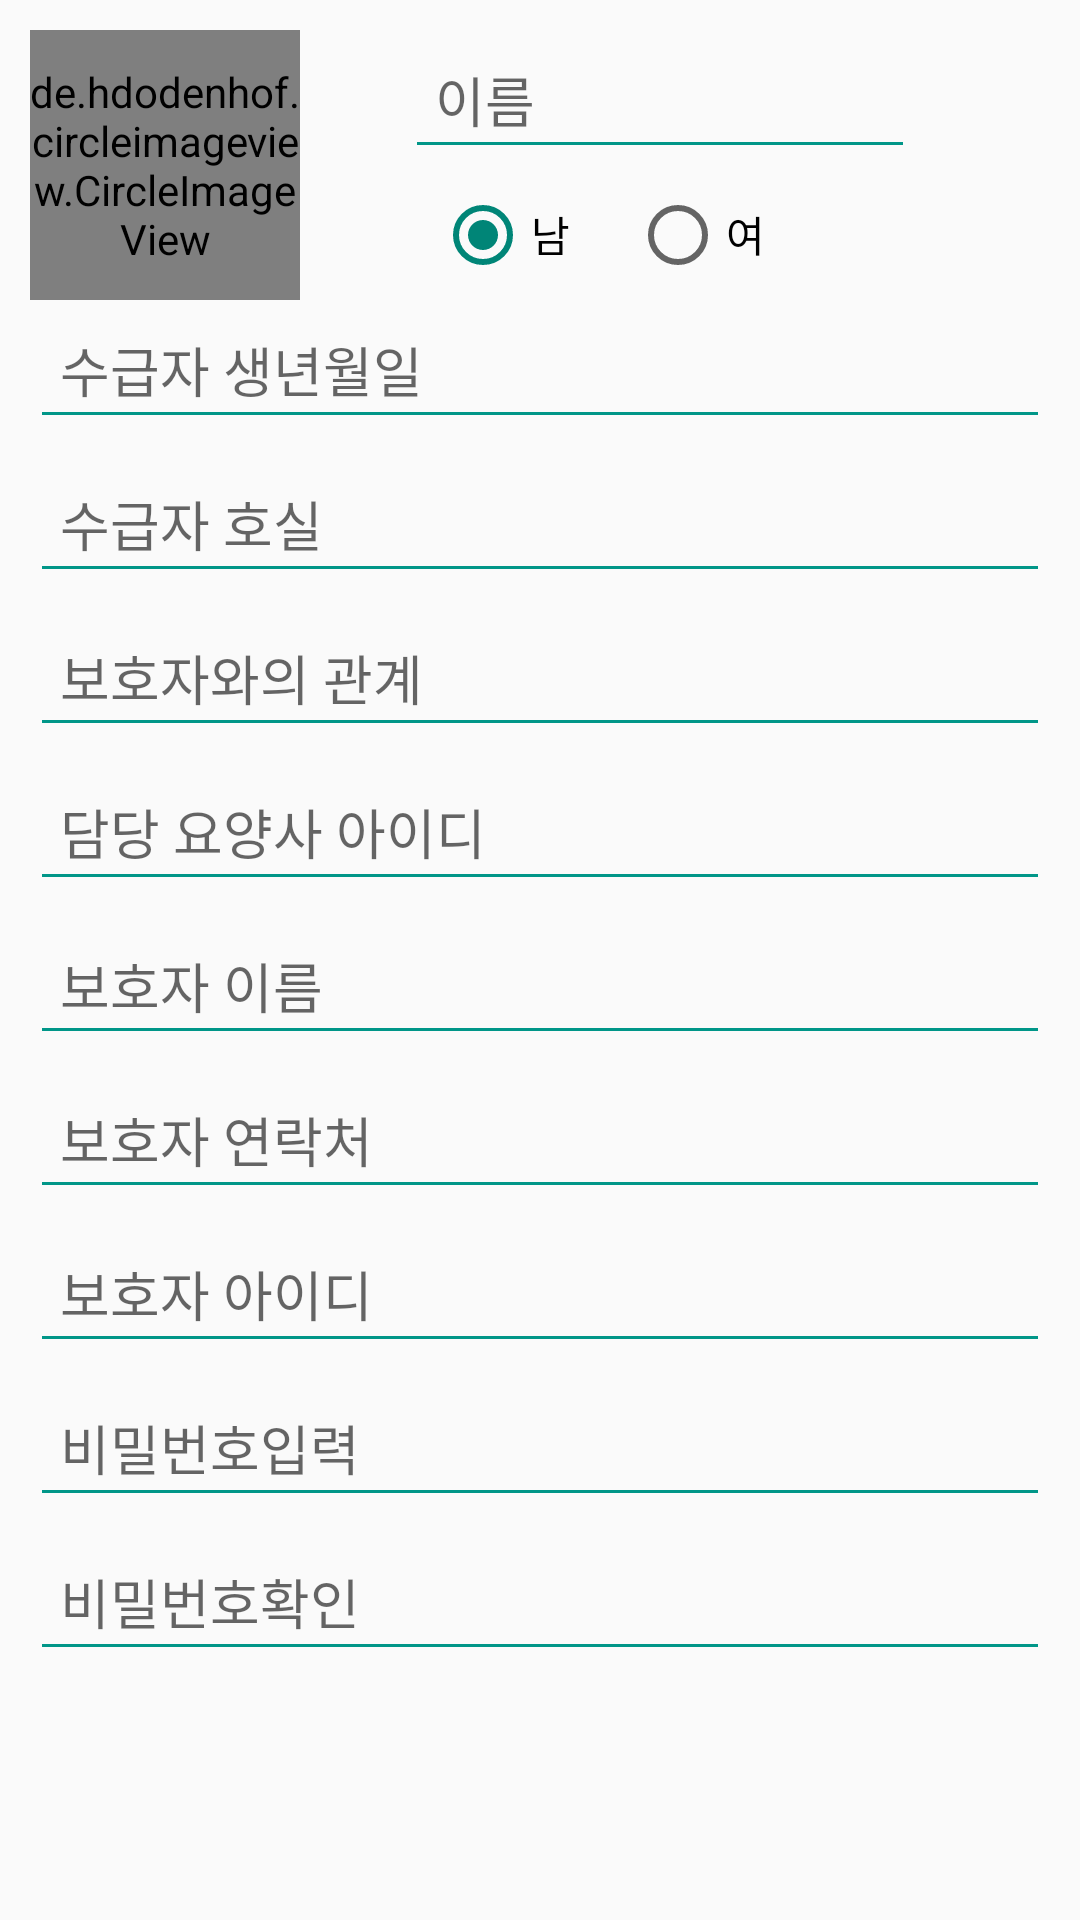

Android layout source for this screen:
<!-- AndroidManifest.xml: application theme AppTheme -->
<!-- res/layout/activity_createpatient.xml -->
<?xml version="1.0" encoding="utf-8"?>
<LinearLayout xmlns:android="http://schemas.android.com/apk/res/android"
    android:orientation="vertical" android:layout_width="match_parent"
    android:layout_height="match_parent"
    android:gravity="center">

    <ScrollView
        android:layout_width="match_parent"
        android:layout_height="match_parent"
        android:id="@+id/scrollView" >

        <LinearLayout
            android:orientation="vertical"
            android:layout_width="match_parent"
            android:layout_height="match_parent">

            <LinearLayout
                android:orientation="horizontal"
                android:layout_width="match_parent"
                android:layout_height="wrap_content"
                android:layout_weight="1"
                android:gravity="center"
                android:layout_marginTop="10dp">


                <de.hdodenhof.circleimageview.CircleImageView
                    android:layout_width="90dp"
                    android:layout_height="90dp"
                    android:id="@+id/image_patient"
                    android:layout_marginLeft="10dp"
                    android:src="@drawable/user_plain" />

                <LinearLayout
                    android:orientation="vertical"
                    android:layout_width="match_parent"
                    android:layout_height="match_parent"
                    android:gravity="center">

                    <EditText
                        android:layout_width="match_parent"
                        android:layout_height="wrap_content"
                        android:id="@+id/input_patientName"
                        android:layout_gravity="center_horizontal"
                        android:theme="@style/MyEditTextTheme"
                        android:hint="이름"
                        android:layout_marginLeft="40dp"
                        android:layout_marginRight="50dp"
                        android:padding="10dp" />

                    <LinearLayout
                        android:orientation="horizontal"
                        android:layout_width="match_parent"
                        android:layout_height="wrap_content"
                        android:gravity="center"
                        android:layout_marginLeft="40dp"
                        android:layout_marginRight="50dp"
                        android:padding="10dp">

                        <RadioGroup
                            android:layout_width="match_parent"
                            android:layout_height="match_parent"
                            android:orientation="horizontal">

                            <RadioButton
                                android:layout_width="wrap_content"
                                android:layout_height="wrap_content"
                                android:text="남"
                                android:id="@+id/radio_patient_male"
                                android:checked="true"
                                android:layout_marginRight="10dp" />

                            <RadioButton
                                android:layout_width="wrap_content"
                                android:layout_height="wrap_content"
                                android:text="여"
                                android:id="@+id/radio_patient_female"
                                android:checked="false"
                                android:layout_marginLeft="10dp" />
                        </RadioGroup>

                    </LinearLayout>
                </LinearLayout>



            </LinearLayout>

            <LinearLayout
                android:orientation="vertical"
                android:layout_width="match_parent"
                android:layout_height="wrap_content"
                android:layout_weight="9">

                <EditText
                    android:layout_width="match_parent"
                    android:layout_height="wrap_content"
                    android:ems="10"
                    android:id="@+id/input_birthday"
                    android:layout_gravity="center_horizontal"
                    android:theme="@style/MyEditTextTheme"
                    android:hint="수급자 생년월일"
                    android:layout_marginLeft="10dp"
                    android:layout_marginRight="10dp"
                    android:padding="10dp"
                    android:layout_marginBottom="5dp"
                    android:inputType="date" />

                <EditText
                    android:layout_width="match_parent"
                    android:layout_height="wrap_content"
                    android:id="@+id/input_roomNumber"
                    android:layout_gravity="center_horizontal"
                    android:theme="@style/MyEditTextTheme"
                    android:hint="수급자 호실"
                    android:layout_marginLeft="10dp"
                    android:layout_marginRight="10dp"
                    android:padding="10dp"
                    android:layout_marginBottom="5dp" />

                <EditText
                    android:layout_width="match_parent"
                    android:layout_height="wrap_content"
                    android:ems="10"
                    android:id="@+id/input_relation"
                    android:layout_gravity="center_horizontal"
                    android:theme="@style/MyEditTextTheme"
                    android:hint="보호자와의 관계"
                    android:layout_marginLeft="10dp"
                    android:layout_marginRight="10dp"
                    android:padding="10dp"
                    android:layout_marginBottom="5dp"
                    android:inputType="text" />

                <EditText
                    android:layout_width="match_parent"
                    android:layout_height="wrap_content"
                    android:inputType="text"
                    android:ems="10"
                    android:id="@+id/input_workerId"
                    android:layout_gravity="center_horizontal"
                    android:theme="@style/MyEditTextTheme"
                    android:hint="담당 요양사 아이디"
                    android:layout_marginLeft="10dp"
                    android:layout_marginRight="10dp"
                    android:padding="10dp"
                    android:layout_marginBottom="5dp" />

                <EditText
                    android:layout_width="match_parent"
                    android:layout_height="wrap_content"
                    android:inputType="text"
                    android:ems="10"
                    android:id="@+id/input_protectorName"
                    android:layout_gravity="center_horizontal"
                    android:theme="@style/MyEditTextTheme"
                    android:hint="보호자 이름"
                    android:layout_marginLeft="10dp"
                    android:layout_marginRight="10dp"
                    android:padding="10dp"
                    android:layout_marginBottom="5dp" />

                <EditText
                    android:layout_width="match_parent"
                    android:layout_height="wrap_content"
                    android:ems="10"
                    android:id="@+id/input_protectorPhoneNumber"
                    android:layout_gravity="center_horizontal"
                    android:theme="@style/MyEditTextTheme"
                    android:hint="보호자 연락처"
                    android:layout_marginLeft="10dp"
                    android:layout_marginRight="10dp"
                    android:padding="10dp"
                    android:layout_marginBottom="5dp"
                    android:inputType="phone" />

                <EditText
                    android:layout_width="match_parent"
                    android:layout_height="wrap_content"
                    android:inputType="text"
                    android:ems="10"
                    android:id="@+id/input_protectorId"
                    android:layout_gravity="center_horizontal"
                    android:theme="@style/MyEditTextTheme"
                    android:hint="보호자 아이디"
                    android:layout_marginLeft="10dp"
                    android:layout_marginRight="10dp"
                    android:padding="10dp"
                    android:layout_marginBottom="5dp" />

                <EditText
                    android:layout_width="match_parent"
                    android:layout_height="wrap_content"
                    android:ems="10"
                    android:id="@+id/input_protectorPassword"
                    android:layout_gravity="center_horizontal"
                    android:theme="@style/MyEditTextTheme"
                    android:hint="비밀번호입력"
                    android:layout_marginLeft="10dp"
                    android:layout_marginRight="10dp"
                    android:padding="10dp"
                    android:layout_marginBottom="5dp"
                    android:inputType="textPassword" />

                <EditText
                    android:layout_width="match_parent"
                    android:layout_height="wrap_content"
                    android:inputType="textPassword"
                    android:ems="10"
                    android:id="@+id/input_protectorPasswordCheck"
                    android:layout_gravity="center_horizontal"
                    android:theme="@style/MyEditTextTheme"
                    android:hint="비밀번호확인"
                    android:layout_marginLeft="10dp"
                    android:layout_marginRight="10dp"
                    android:padding="10dp"
                    android:layout_marginBottom="5dp" />

            </LinearLayout>
        </LinearLayout>
    </ScrollView>

</LinearLayout>
<!-- resources referenced by this layout -->
<resources>
  <style name="MyEditTextTheme">
          
          <item name="colorControlNormal">#009688</item>
          
      </style>
  <style name="AppTheme" parent="Theme.AppCompat.Light.DarkActionBar">
          <item name="actionBarStyle">@style/Widget.AppTheme.ActionBar</item>
          <item name="actionBarTheme">@style/ThemeOverlay.AppTheme.ActionBar</item>
          <item name="actionBarPopupTheme">@style/ThemeOverlay.AppTheme.PopupMenu</item>
      </style>
  <style name="Widget.AppTheme.ActionBar" parent="Widget.AppCompat.ActionBar.Solid">
          
          <item name="background">@color/colorPrimary</item>
          <item name="logo">@mipmap/ic_launcher</item>
          
          
          <item name="elevation">4dp</item>
      </style>
  <style name="ThemeOverlay.AppTheme.ActionBar" parent="ThemeOverlay.AppCompat.Dark.ActionBar">
          
          <item name="android:textColorPrimary">@color/black</item>
          
          
          
          
          
          
      </style>
  <style name="ThemeOverlay.AppTheme.PopupMenu" parent="ThemeOverlay.AppCompat.Dark">
          
          <item name="android:colorBackground">@color/colorPrimary</item>
          
          <item name="android:textColorPrimary">@color/black</item>
      </style>
  <color name="colorPrimary">#ffffff</color>
  <color name="black">#000000</color>
</resources>
